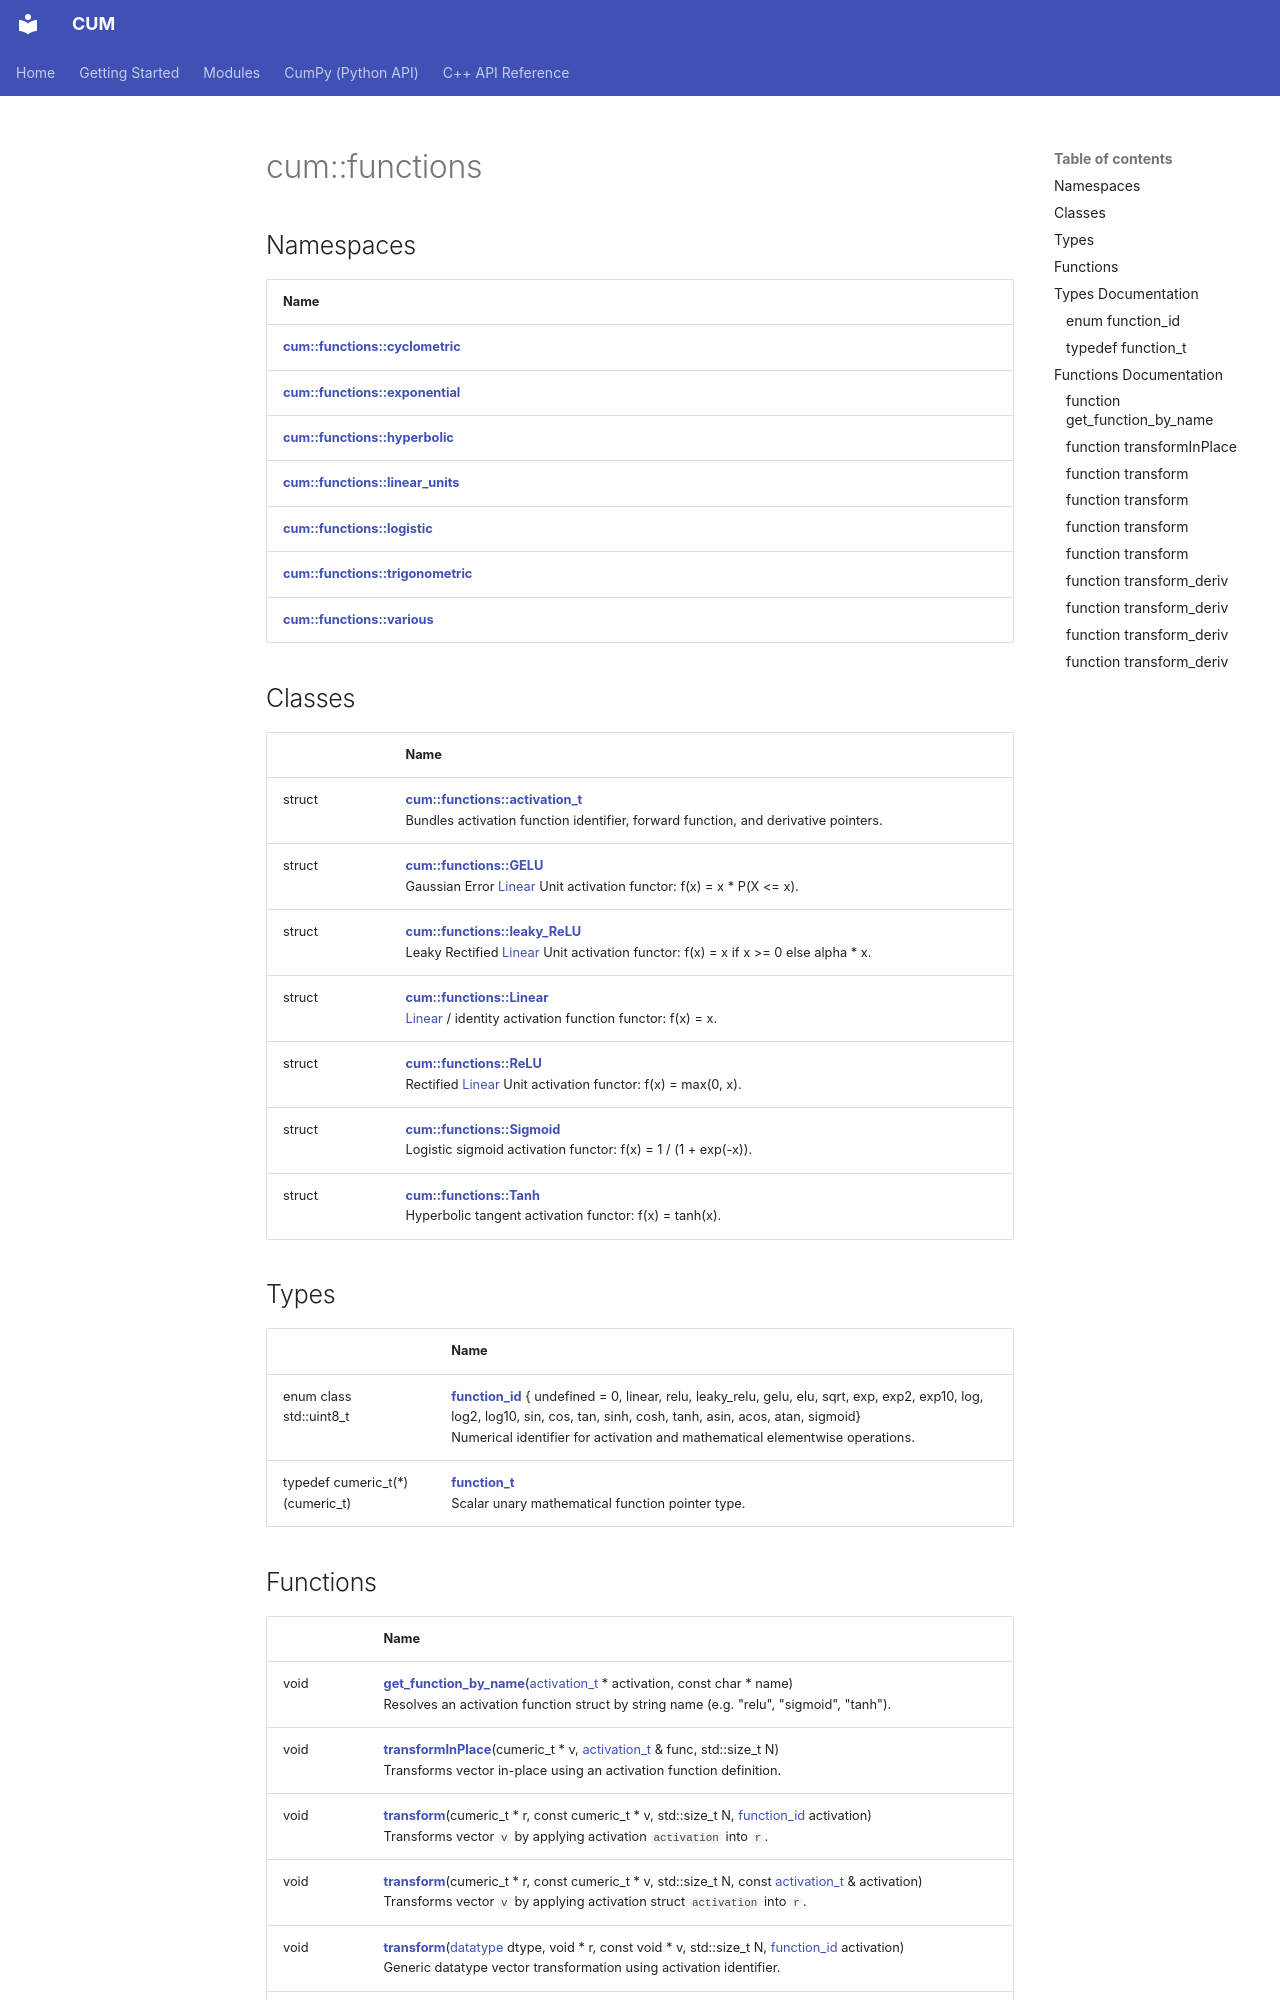

repository: Mosche-Brain/CUM · page: api/Namespaces/namespacecum_1_1functions/index.html · generator: mkdocs

---
title: cum::functions

---

# cum::functions



## Namespaces

| Name           |
| -------------- |
| **[cum::functions::cyclometric](/CUM/api/Namespaces/namespacecum_1_1functions_1_1cyclometric/)**  |
| **[cum::functions::exponential](/CUM/api/Namespaces/namespacecum_1_1functions_1_1exponential/)**  |
| **[cum::functions::hyperbolic](/CUM/api/Namespaces/namespacecum_1_1functions_1_1hyperbolic/)**  |
| **[cum::functions::linear_units](/CUM/api/Namespaces/namespacecum_1_1functions_1_1linear__units/)**  |
| **[cum::functions::logistic](/CUM/api/Namespaces/namespacecum_1_1functions_1_1logistic/)**  |
| **[cum::functions::trigonometric](/CUM/api/Namespaces/namespacecum_1_1functions_1_1trigonometric/)**  |
| **[cum::functions::various](/CUM/api/Namespaces/namespacecum_1_1functions_1_1various/)**  |

## Classes

|                | Name           |
| -------------- | -------------- |
| struct | **[cum::functions::activation_t](/CUM/api/Classes/structcum_1_1functions_1_1activation__t/)** <br>Bundles activation function identifier, forward function, and derivative pointers.  |
| struct | **[cum::functions::GELU](/CUM/api/Classes/structcum_1_1functions_1_1GELU/)** <br>Gaussian Error [Linear]() Unit activation functor: f(x) = x * P(X <= x).  |
| struct | **[cum::functions::leaky_ReLU](/CUM/api/Classes/structcum_1_1functions_1_1leaky__ReLU/)** <br>Leaky Rectified [Linear]() Unit activation functor: f(x) = x if x >= 0 else alpha * x.  |
| struct | **[cum::functions::Linear](/CUM/api/Classes/structcum_1_1functions_1_1Linear/)** <br>[Linear]() / identity activation function functor: f(x) = x.  |
| struct | **[cum::functions::ReLU](/CUM/api/Classes/structcum_1_1functions_1_1ReLU/)** <br>Rectified [Linear](/CUM/api/Classes/structcum_1_1functions_1_1Linear/) Unit activation functor: f(x) = max(0, x).  |
| struct | **[cum::functions::Sigmoid](/CUM/api/Classes/structcum_1_1functions_1_1Sigmoid/)** <br>Logistic sigmoid activation functor: f(x) = 1 / (1 + exp(-x)).  |
| struct | **[cum::functions::Tanh](/CUM/api/Classes/structcum_1_1functions_1_1Tanh/)** <br>Hyperbolic tangent activation functor: f(x) = tanh(x).  |

## Types

|                | Name           |
| -------------- | -------------- |
| enum class std::uint8_t | **[function_id](/CUM/api/Namespaces/namespacecum_1_1functions/#enum-function-id)** { undefined = 0, linear, relu, leaky_relu, gelu, elu, sqrt, exp, exp2, exp10, log, log2, log10, sin, cos, tan, sinh, cosh, tanh, asin, acos, atan, sigmoid}<br>Numerical identifier for activation and mathematical elementwise operations.  |
| typedef cumeric_t(*)(cumeric_t) | **[function_t](/CUM/api/Namespaces/namespacecum_1_1functions/#typedef-function-t)** <br>Scalar unary mathematical function pointer type.  |
